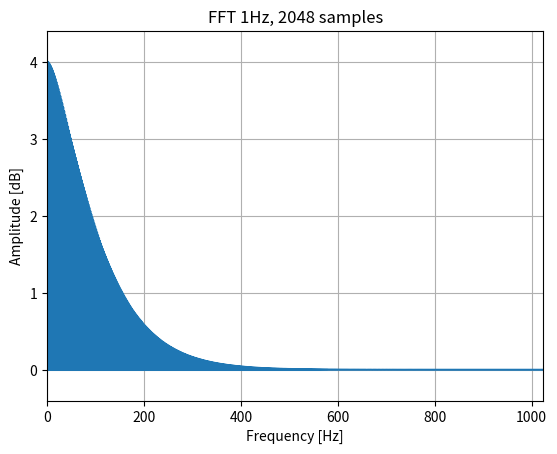

Write Python code to recreate this figure.
# 1Hz square wave
# 2048 samples

from scipy.fft import rfft, fftfreq, fftshift
import numpy as np
import matplotlib.pyplot as plt

def main():
    y = sn()
    sp = rfft(y)
    freq = fftfreq(1025,d=1/2048)

    print(len(sp))
    plt.figure('FFT-1Hz-2048')
    plt.plot(sp.real)
    plt.title('FFT 1Hz, 2048 samples')
    plt.xlabel('Frequency [Hz]')
    plt.ylabel('Amplitude [dB]')
#   plt.xlim(left=0, right=64)
    plt.margins(0, 0.1)
    plt.grid(which='both', axis='both')
    plt.show()


def sn():
    return [  
              0.22201,  0.41444,  0.56405,  0.67337,  0.75134,  0.80695,  0.84711,  0.87663,
              0.89875,  0.91563,  0.92876,  0.93913,  0.94745,  0.95420,  0.95976,  0.96438,
              0.96827,  0.97155,  0.97436,  0.97678,  0.97888,  0.98071,  0.98231,  0.98372,
              0.98497,  0.98609,  0.98709,  0.98798,  0.98878,  0.98951,  0.99017,  0.99077,
              0.99132,  0.99182,  0.99228,  0.99270,  0.99309,  0.99345,  0.99378,  0.99409,
              0.99437,  0.99464,  0.99488,  0.99511,  0.99533,  0.99553,  0.99572,  0.99590,
              0.99607,  0.99622,  0.99637,  0.99651,  0.99664,  0.99677,  0.99689,  0.99700,
              0.99710,  0.99721,  0.99730,  0.99739,  0.99748,  0.99756,  0.99764,  0.99771,
              0.99778,  0.99785,  0.99792,  0.99798,  0.99804,  0.99810,  0.99815,  0.99820,
              0.99825,  0.99830,  0.99835,  0.99839,  0.99844,  0.99848,  0.99852,  0.99856,
              0.99859,  0.99863,  0.99866,  0.99870,  0.99873,  0.99876,  0.99879,  0.99882,
              0.99884,  0.99887,  0.99890,  0.99892,  0.99895,  0.99897,  0.99899,  0.99901,
              0.99904,  0.99906,  0.99908,  0.99910,  0.99912,  0.99913,  0.99915,  0.99917,
              0.99919,  0.99920,  0.99922,  0.99923,  0.99925,  0.99926,  0.99928,  0.99929,
              0.99931,  0.99932,  0.99933,  0.99934,  0.99936,  0.99937,  0.99938,  0.99939,
              0.99940,  0.99941,  0.99942,  0.99943,  0.99944,  0.99945,  0.99946,  0.99947,
              0.99948,  0.99949,  0.99950,  0.99951,  0.99951,  0.99952,  0.99953,  0.99954,
              0.99955,  0.99955,  0.99956,  0.99957,  0.99957,  0.99958,  0.99959,  0.99959,
              0.99960,  0.99961,  0.99961,  0.99962,  0.99962,  0.99963,  0.99964,  0.99964,
              0.99965,  0.99965,  0.99966,  0.99966,  0.99967,  0.99967,  0.99968,  0.99968,
              0.99969,  0.99969,  0.99970,  0.99970,  0.99970,  0.99971,  0.99971,  0.99972,
              0.99972,  0.99973,  0.99973,  0.99973,  0.99974,  0.99974,  0.99974,  0.99975,
              0.99975,  0.99975,  0.99976,  0.99976,  0.99976,  0.99977,  0.99977,  0.99977,
              0.99978,  0.99978,  0.99978,  0.99979,  0.99979,  0.99979,  0.99979,  0.99980,
              0.99980,  0.99980,  0.99980,  0.99981,  0.99981,  0.99981,  0.99981,  0.99982,
              0.99982,  0.99982,  0.99982,  0.99983,  0.99983,  0.99983,  0.99983,  0.99984,
              0.99984,  0.99984,  0.99984,  0.99984,  0.99985,  0.99985,  0.99985,  0.99985,
              0.99985,  0.99985,  0.99986,  0.99986,  0.99986,  0.99986,  0.99986,  0.99987,
              0.99987,  0.99987,  0.99987,  0.99987,  0.99987,  0.99987,  0.99988,  0.99988,
              0.99988,  0.99988,  0.99988,  0.99988,  0.99989,  0.99989,  0.99989,  0.99989,
              0.99989,  0.99989,  0.99989,  0.99989,  0.99990,  0.99990,  0.99990,  0.99990,
              0.99990,  0.99990,  0.99990,  0.99990,  0.99991,  0.99991,  0.99991,  0.99991,
              0.99991,  0.99991,  0.99991,  0.99991,  0.99991,  0.99992,  0.99992,  0.99992,
              0.99992,  0.99992,  0.99992,  0.99992,  0.99992,  0.99992,  0.99992,  0.99993,
              0.99993,  0.99993,  0.99993,  0.99993,  0.99993,  0.99993,  0.99993,  0.99993,
              0.99993,  0.99993,  0.99993,  0.99994,  0.99994,  0.99994,  0.99994,  0.99994,
              0.99994,  0.99994,  0.99994,  0.99994,  0.99994,  0.99994,  0.99994,  0.99994,
              0.99995,  0.99995,  0.99995,  0.99995,  0.99995,  0.99995,  0.99995,  0.99995,
              0.99995,  0.99995,  0.99995,  0.99995,  0.99995,  0.99995,  0.99995,  0.99995,
              0.99996,  0.99996,  0.99996,  0.99996,  0.99996,  0.99996,  0.99996,  0.99996,
              0.99996,  0.99996,  0.99996,  0.99996,  0.99996,  0.99996,  0.99996,  0.99996,
              0.99996,  0.99996,  0.99997,  0.99997,  0.99997,  0.99997,  0.99997,  0.99997,
              0.99997,  0.99997,  0.99997,  0.99997,  0.99997,  0.99997,  0.99997,  0.99997,
              0.99997,  0.99997,  0.99997,  0.99997,  0.99997,  0.99997,  0.99997,  0.99997,
              0.99997,  0.99997,  0.99998,  0.99998,  0.99998,  0.99998,  0.99998,  0.99998,
              0.99998,  0.99998,  0.99998,  0.99998,  0.99998,  0.99998,  0.99998,  0.99998,
              0.99998,  0.99998,  0.99998,  0.99998,  0.99998,  0.99998,  0.99998,  0.99998,
              0.99998,  0.99998,  0.99998,  0.99998,  0.99998,  0.99998,  0.99998,  0.99998,
              0.99998,  0.99998,  0.99999,  0.99999,  0.99999,  0.99999,  0.99999,  0.99999,
              0.99999,  0.99999,  0.99999,  0.99999,  0.99999,  0.99999,  0.99999,  0.99999,
              0.99999,  0.99999,  0.99999,  0.99999,  0.99999,  0.99999,  0.99999,  0.99999,
              0.99999,  0.99999,  0.99999,  0.99999,  0.99999,  0.99999,  0.99999,  0.99999,
              0.99999,  0.99999,  0.99999,  0.99999,  0.99999,  0.99999,  0.99999,  0.99999,
              0.99999,  0.99999,  0.99999,  0.99999,  0.99999,  0.99999,  0.99999,  0.99999,
              0.99999,  0.99999,  0.99999,  0.99999,  1.00000,  1.00000,  1.00000,  1.00000,
              1.00000,  1.00000,  1.00000,  1.00000,  1.00000,  1.00000,  1.00000,  1.00000,
              1.00000,  1.00000,  1.00000,  1.00000,  1.00000,  1.00000,  1.00000,  1.00000,
              1.00000,  1.00000,  1.00000,  1.00000,  1.00000,  1.00000,  1.00000,  1.00000,
              1.00000,  1.00000,  1.00000,  1.00000,  1.00000,  1.00000,  1.00000,  1.00000,
              1.00000,  1.00000,  1.00000,  1.00000,  1.00000,  1.00000,  1.00000,  1.00000,
              1.00000,  1.00000,  1.00000,  1.00000,  1.00000,  1.00000,  1.00000,  1.00000,
              1.00000,  1.00000,  1.00000,  1.00000,  1.00000,  1.00000,  1.00000,  1.00000,
              1.00000,  1.00000,  1.00000,  1.00000,  1.00000,  1.00000,  1.00000,  1.00000,
              1.00000,  1.00000,  1.00000,  1.00000,  1.00000,  1.00000,  1.00000,  1.00000,
              1.00000,  1.00000,  1.00000,  1.00000,  1.00000,  1.00000,  1.00000,  1.00000,
              1.00000,  1.00000,  1.00000,  1.00000,  1.00000,  1.00000,  1.00000,  1.00000,
              1.00000,  1.00000,  1.00000,  1.00000,  1.00000,  1.00000,  1.00000,  1.00000,
              1.00000,  1.00000,  1.00000,  1.00000,  1.00000,  1.00000,  1.00000,  1.00000,
              1.00000,  1.00000,  1.00000,  1.00000,  1.00000,  1.00000,  1.00000,  1.00000,
              1.00000,  1.00000,  1.00000,  1.00000,  1.00000,  1.00000,  1.00000,  1.00000,
              1.00000,  1.00000,  1.00000,  1.00000,  1.00000,  1.00000,  1.00000,  1.00000,
              1.00000,  1.00000,  1.00000,  1.00000,  1.00000,  1.00000,  1.00000,  1.00000,
              1.00000,  1.00000,  1.00000,  1.00000,  1.00000,  1.00000,  1.00000,  1.00000,
              1.00000,  1.00000,  1.00000,  0.99999,  0.99999,  0.99999,  0.99999,  0.99999,
              0.99999,  0.99999,  0.99999,  0.99999,  0.99999,  0.99999,  0.99999,  0.99999,
              0.99999,  0.99999,  0.99999,  0.99999,  0.99999,  0.99999,  0.99999,  0.99999,
              0.99999,  0.99999,  0.99999,  0.99999,  0.99999,  0.99999,  0.99999,  0.99999,
              0.99999,  0.99999,  0.99999,  0.99999,  0.99999,  0.99999,  0.99999,  0.99999,
              0.99999,  0.99999,  0.99999,  0.99999,  0.99999,  0.99999,  0.99999,  0.99999,
              0.99999,  0.99999,  0.99999,  0.99999,  0.99999,  0.99998,  0.99998,  0.99998,
              0.99998,  0.99998,  0.99998,  0.99998,  0.99998,  0.99998,  0.99998,  0.99998,
              0.99998,  0.99998,  0.99998,  0.99998,  0.99998,  0.99998,  0.99998,  0.99998,
              0.99998,  0.99998,  0.99998,  0.99998,  0.99998,  0.99998,  0.99998,  0.99998,
              0.99998,  0.99998,  0.99998,  0.99998,  0.99998,  0.99997,  0.99997,  0.99997,
              0.99997,  0.99997,  0.99997,  0.99997,  0.99997,  0.99997,  0.99997,  0.99997,
              0.99997,  0.99997,  0.99997,  0.99997,  0.99997,  0.99997,  0.99997,  0.99997,
              0.99997,  0.99997,  0.99997,  0.99997,  0.99997,  0.99996,  0.99996,  0.99996,
              0.99996,  0.99996,  0.99996,  0.99996,  0.99996,  0.99996,  0.99996,  0.99996,
              0.99996,  0.99996,  0.99996,  0.99996,  0.99996,  0.99996,  0.99996,  0.99995,
              0.99995,  0.99995,  0.99995,  0.99995,  0.99995,  0.99995,  0.99995,  0.99995,
              0.99995,  0.99995,  0.99995,  0.99995,  0.99995,  0.99995,  0.99995,  0.99994,
              0.99994,  0.99994,  0.99994,  0.99994,  0.99994,  0.99994,  0.99994,  0.99994,
              0.99994,  0.99994,  0.99994,  0.99994,  0.99993,  0.99993,  0.99993,  0.99993,
              0.99993,  0.99993,  0.99993,  0.99993,  0.99993,  0.99993,  0.99993,  0.99993,
              0.99992,  0.99992,  0.99992,  0.99992,  0.99992,  0.99992,  0.99992,  0.99992,
              0.99992,  0.99992,  0.99991,  0.99991,  0.99991,  0.99991,  0.99991,  0.99991,
              0.99991,  0.99991,  0.99991,  0.99990,  0.99990,  0.99990,  0.99990,  0.99990,
              0.99990,  0.99990,  0.99990,  0.99989,  0.99989,  0.99989,  0.99989,  0.99989,
              0.99989,  0.99989,  0.99989,  0.99988,  0.99988,  0.99988,  0.99988,  0.99988,
              0.99988,  0.99987,  0.99987,  0.99987,  0.99987,  0.99987,  0.99987,  0.99987,
              0.99986,  0.99986,  0.99986,  0.99986,  0.99986,  0.99985,  0.99985,  0.99985,
              0.99985,  0.99985,  0.99985,  0.99984,  0.99984,  0.99984,  0.99984,  0.99984,
              0.99983,  0.99983,  0.99983,  0.99983,  0.99982,  0.99982,  0.99982,  0.99982,
              0.99981,  0.99981,  0.99981,  0.99981,  0.99980,  0.99980,  0.99980,  0.99980,
              0.99979,  0.99979,  0.99979,  0.99979,  0.99978,  0.99978,  0.99978,  0.99977,
              0.99977,  0.99977,  0.99976,  0.99976,  0.99976,  0.99975,  0.99975,  0.99975,
              0.99974,  0.99974,  0.99974,  0.99973,  0.99973,  0.99973,  0.99972,  0.99972,
              0.99971,  0.99971,  0.99970,  0.99970,  0.99970,  0.99969,  0.99969,  0.99968,
              0.99968,  0.99967,  0.99967,  0.99966,  0.99966,  0.99965,  0.99965,  0.99964,
              0.99964,  0.99963,  0.99962,  0.99962,  0.99961,  0.99961,  0.99960,  0.99959,
              0.99959,  0.99958,  0.99957,  0.99957,  0.99956,  0.99955,  0.99955,  0.99954,
              0.99953,  0.99952,  0.99951,  0.99951,  0.99950,  0.99949,  0.99948,  0.99947,
              0.99946,  0.99945,  0.99944,  0.99943,  0.99942,  0.99941,  0.99940,  0.99939,
              0.99938,  0.99937,  0.99936,  0.99934,  0.99933,  0.99932,  0.99931,  0.99929,
              0.99928,  0.99926,  0.99925,  0.99923,  0.99922,  0.99920,  0.99919,  0.99917,
              0.99915,  0.99913,  0.99912,  0.99910,  0.99908,  0.99906,  0.99904,  0.99901,
              0.99899,  0.99897,  0.99895,  0.99892,  0.99890,  0.99887,  0.99884,  0.99882,
              0.99879,  0.99876,  0.99873,  0.99870,  0.99866,  0.99863,  0.99859,  0.99856,
              0.99852,  0.99848,  0.99844,  0.99839,  0.99835,  0.99830,  0.99825,  0.99820,
              0.99815,  0.99810,  0.99804,  0.99798,  0.99792,  0.99785,  0.99778,  0.99771,
              0.99764,  0.99756,  0.99748,  0.99739,  0.99730,  0.99721,  0.99710,  0.99700,
              0.99689,  0.99677,  0.99664,  0.99651,  0.99637,  0.99622,  0.99607,  0.99590,
              0.99572,  0.99553,  0.99533,  0.99511,  0.99488,  0.99464,  0.99437,  0.99409,
              0.99378,  0.99345,  0.99309,  0.99270,  0.99228,  0.99182,  0.99132,  0.99077,
              0.99017,  0.98951,  0.98878,  0.98798,  0.98709,  0.98609,  0.98497,  0.98372,
              0.98231,  0.98071,  0.97888,  0.97678,  0.97436,  0.97155,  0.96827,  0.96438,
              0.95976,  0.95420,  0.94745,  0.93913,  0.92876,  0.91563,  0.89875,  0.87663,
              0.84711,  0.80695,  0.75134,  0.67337,  0.56405,  0.41443,  0.22200, -0.00001,
             -0.22202, -0.41444, -0.56406, -0.67336, -0.75134, -0.80695, -0.84711, -0.87663,
             -0.89875, -0.91563, -0.92876, -0.93913, -0.94745, -0.95420, -0.95976, -0.96438,
             -0.96827, -0.97155, -0.97436, -0.97678, -0.97888, -0.98071, -0.98231, -0.98372,
             -0.98497, -0.98609, -0.98709, -0.98798, -0.98878, -0.98951, -0.99017, -0.99077,
             -0.99132, -0.99182, -0.99228, -0.99270, -0.99309, -0.99345, -0.99378, -0.99409,
             -0.99437, -0.99464, -0.99488, -0.99511, -0.99533, -0.99553, -0.99572, -0.99590,
             -0.99607, -0.99622, -0.99637, -0.99651, -0.99664, -0.99677, -0.99689, -0.99700,
             -0.99710, -0.99721, -0.99730, -0.99739, -0.99748, -0.99756, -0.99764, -0.99771,
             -0.99778, -0.99785, -0.99792, -0.99798, -0.99804, -0.99810, -0.99815, -0.99820,
             -0.99825, -0.99830, -0.99835, -0.99839, -0.99844, -0.99848, -0.99852, -0.99856,
             -0.99859, -0.99863, -0.99866, -0.99870, -0.99873, -0.99876, -0.99879, -0.99882,
             -0.99884, -0.99887, -0.99890, -0.99892, -0.99895, -0.99897, -0.99899, -0.99901,
             -0.99904, -0.99906, -0.99908, -0.99910, -0.99912, -0.99913, -0.99915, -0.99917,
             -0.99919, -0.99920, -0.99922, -0.99923, -0.99925, -0.99926, -0.99928, -0.99929,
             -0.99931, -0.99932, -0.99933, -0.99934, -0.99936, -0.99937, -0.99938, -0.99939,
             -0.99940, -0.99941, -0.99942, -0.99943, -0.99944, -0.99945, -0.99946, -0.99947,
             -0.99948, -0.99949, -0.99950, -0.99951, -0.99951, -0.99952, -0.99953, -0.99954,
             -0.99955, -0.99955, -0.99956, -0.99957, -0.99957, -0.99958, -0.99959, -0.99959,
             -0.99960, -0.99961, -0.99961, -0.99962, -0.99962, -0.99963, -0.99964, -0.99964,
             -0.99965, -0.99965, -0.99966, -0.99966, -0.99967, -0.99967, -0.99968, -0.99968,
             -0.99969, -0.99969, -0.99970, -0.99970, -0.99970, -0.99971, -0.99971, -0.99972,
             -0.99972, -0.99973, -0.99973, -0.99973, -0.99974, -0.99974, -0.99974, -0.99975,
             -0.99975, -0.99975, -0.99976, -0.99976, -0.99976, -0.99977, -0.99977, -0.99977,
             -0.99978, -0.99978, -0.99978, -0.99979, -0.99979, -0.99979, -0.99979, -0.99980,
             -0.99980, -0.99980, -0.99980, -0.99981, -0.99981, -0.99981, -0.99981, -0.99982,
             -0.99982, -0.99982, -0.99982, -0.99983, -0.99983, -0.99983, -0.99983, -0.99984,
             -0.99984, -0.99984, -0.99984, -0.99984, -0.99985, -0.99985, -0.99985, -0.99985,
             -0.99985, -0.99985, -0.99986, -0.99986, -0.99986, -0.99986, -0.99986, -0.99987,
             -0.99987, -0.99987, -0.99987, -0.99987, -0.99987, -0.99987, -0.99988, -0.99988,
             -0.99988, -0.99988, -0.99988, -0.99988, -0.99989, -0.99989, -0.99989, -0.99989,
             -0.99989, -0.99989, -0.99989, -0.99989, -0.99990, -0.99990, -0.99990, -0.99990,
             -0.99990, -0.99990, -0.99990, -0.99990, -0.99991, -0.99991, -0.99991, -0.99991,
             -0.99991, -0.99991, -0.99991, -0.99991, -0.99991, -0.99992, -0.99992, -0.99992,
             -0.99992, -0.99992, -0.99992, -0.99992, -0.99992, -0.99992, -0.99992, -0.99993,
             -0.99993, -0.99993, -0.99993, -0.99993, -0.99993, -0.99993, -0.99993, -0.99993,
             -0.99993, -0.99993, -0.99993, -0.99994, -0.99994, -0.99994, -0.99994, -0.99994,
             -0.99994, -0.99994, -0.99994, -0.99994, -0.99994, -0.99994, -0.99994, -0.99994,
             -0.99995, -0.99995, -0.99995, -0.99995, -0.99995, -0.99995, -0.99995, -0.99995,
             -0.99995, -0.99995, -0.99995, -0.99995, -0.99995, -0.99995, -0.99995, -0.99995,
             -0.99996, -0.99996, -0.99996, -0.99996, -0.99996, -0.99996, -0.99996, -0.99996,
             -0.99996, -0.99996, -0.99996, -0.99996, -0.99996, -0.99996, -0.99996, -0.99996,
             -0.99996, -0.99996, -0.99997, -0.99997, -0.99997, -0.99997, -0.99997, -0.99997,
             -0.99997, -0.99997, -0.99997, -0.99997, -0.99997, -0.99997, -0.99997, -0.99997,
             -0.99997, -0.99997, -0.99997, -0.99997, -0.99997, -0.99997, -0.99997, -0.99997,
             -0.99997, -0.99997, -0.99998, -0.99998, -0.99998, -0.99998, -0.99998, -0.99998,
             -0.99998, -0.99998, -0.99998, -0.99998, -0.99998, -0.99998, -0.99998, -0.99998,
             -0.99998, -0.99998, -0.99998, -0.99998, -0.99998, -0.99998, -0.99998, -0.99998,
             -0.99998, -0.99998, -0.99998, -0.99998, -0.99998, -0.99998, -0.99998, -0.99998,
             -0.99998, -0.99998, -0.99999, -0.99999, -0.99999, -0.99999, -0.99999, -0.99999,
             -0.99999, -0.99999, -0.99999, -0.99999, -0.99999, -0.99999, -0.99999, -0.99999,
             -0.99999, -0.99999, -0.99999, -0.99999, -0.99999, -0.99999, -0.99999, -0.99999,
             -0.99999, -0.99999, -0.99999, -0.99999, -0.99999, -0.99999, -0.99999, -0.99999,
             -0.99999, -0.99999, -0.99999, -0.99999, -0.99999, -0.99999, -0.99999, -0.99999,
             -0.99999, -0.99999, -0.99999, -0.99999, -0.99999, -0.99999, -0.99999, -0.99999,
             -0.99999, -0.99999, -0.99999, -0.99999, -1.00000, -1.00000, -1.00000, -1.00000,
             -1.00000, -1.00000, -1.00000, -1.00000, -1.00000, -1.00000, -1.00000, -1.00000,
             -1.00000, -1.00000, -1.00000, -1.00000, -1.00000, -1.00000, -1.00000, -1.00000,
             -1.00000, -1.00000, -1.00000, -1.00000, -1.00000, -1.00000, -1.00000, -1.00000,
             -1.00000, -1.00000, -1.00000, -1.00000, -1.00000, -1.00000, -1.00000, -1.00000,
             -1.00000, -1.00000, -1.00000, -1.00000, -1.00000, -1.00000, -1.00000, -1.00000,
             -1.00000, -1.00000, -1.00000, -1.00000, -1.00000, -1.00000, -1.00000, -1.00000,
             -1.00000, -1.00000, -1.00000, -1.00000, -1.00000, -1.00000, -1.00000, -1.00000,
             -1.00000, -1.00000, -1.00000, -1.00000, -1.00000, -1.00000, -1.00000, -1.00000,
             -1.00000, -1.00000, -1.00000, -1.00000, -1.00000, -1.00000, -1.00000, -1.00000,
             -1.00000, -1.00000, -1.00000, -1.00000, -1.00000, -1.00000, -1.00000, -1.00000,
             -1.00000, -1.00000, -1.00000, -1.00000, -1.00000, -1.00000, -1.00000, -1.00000,
             -1.00000, -1.00000, -1.00000, -1.00000, -1.00000, -1.00000, -1.00000, -1.00000,
             -1.00000, -1.00000, -1.00000, -1.00000, -1.00000, -1.00000, -1.00000, -1.00000,
             -1.00000, -1.00000, -1.00000, -1.00000, -1.00000, -1.00000, -1.00000, -1.00000,
             -1.00000, -1.00000, -1.00000, -1.00000, -1.00000, -1.00000, -1.00000, -1.00000,
             -1.00000, -1.00000, -1.00000, -1.00000, -1.00000, -1.00000, -1.00000, -1.00000,
             -1.00000, -1.00000, -1.00000, -1.00000, -1.00000, -1.00000, -1.00000, -1.00000,
             -1.00000, -1.00000, -1.00000, -1.00000, -1.00000, -1.00000, -1.00000, -1.00000,
             -1.00000, -1.00000, -1.00000, -0.99999, -0.99999, -0.99999, -0.99999, -0.99999,
             -0.99999, -0.99999, -0.99999, -0.99999, -0.99999, -0.99999, -0.99999, -0.99999,
             -0.99999, -0.99999, -0.99999, -0.99999, -0.99999, -0.99999, -0.99999, -0.99999,
             -0.99999, -0.99999, -0.99999, -0.99999, -0.99999, -0.99999, -0.99999, -0.99999,
             -0.99999, -0.99999, -0.99999, -0.99999, -0.99999, -0.99999, -0.99999, -0.99999,
             -0.99999, -0.99999, -0.99999, -0.99999, -0.99999, -0.99999, -0.99999, -0.99999,
             -0.99999, -0.99999, -0.99999, -0.99999, -0.99999, -0.99998, -0.99998, -0.99998,
             -0.99998, -0.99998, -0.99998, -0.99998, -0.99998, -0.99998, -0.99998, -0.99998,
             -0.99998, -0.99998, -0.99998, -0.99998, -0.99998, -0.99998, -0.99998, -0.99998,
             -0.99998, -0.99998, -0.99998, -0.99998, -0.99998, -0.99998, -0.99998, -0.99998,
             -0.99998, -0.99998, -0.99998, -0.99998, -0.99998, -0.99997, -0.99997, -0.99997,
             -0.99997, -0.99997, -0.99997, -0.99997, -0.99997, -0.99997, -0.99997, -0.99997,
             -0.99997, -0.99997, -0.99997, -0.99997, -0.99997, -0.99997, -0.99997, -0.99997,
             -0.99997, -0.99997, -0.99997, -0.99997, -0.99997, -0.99996, -0.99996, -0.99996,
             -0.99996, -0.99996, -0.99996, -0.99996, -0.99996, -0.99996, -0.99996, -0.99996,
             -0.99996, -0.99996, -0.99996, -0.99996, -0.99996, -0.99996, -0.99996, -0.99995,
             -0.99995, -0.99995, -0.99995, -0.99995, -0.99995, -0.99995, -0.99995, -0.99995,
             -0.99995, -0.99995, -0.99995, -0.99995, -0.99995, -0.99995, -0.99995, -0.99994,
             -0.99994, -0.99994, -0.99994, -0.99994, -0.99994, -0.99994, -0.99994, -0.99994,
             -0.99994, -0.99994, -0.99994, -0.99994, -0.99993, -0.99993, -0.99993, -0.99993,
             -0.99993, -0.99993, -0.99993, -0.99993, -0.99993, -0.99993, -0.99993, -0.99993,
             -0.99992, -0.99992, -0.99992, -0.99992, -0.99992, -0.99992, -0.99992, -0.99992,
             -0.99992, -0.99992, -0.99991, -0.99991, -0.99991, -0.99991, -0.99991, -0.99991,
             -0.99991, -0.99991, -0.99991, -0.99990, -0.99990, -0.99990, -0.99990, -0.99990,
             -0.99990, -0.99990, -0.99990, -0.99989, -0.99989, -0.99989, -0.99989, -0.99989,
             -0.99989, -0.99989, -0.99989, -0.99988, -0.99988, -0.99988, -0.99988, -0.99988,
             -0.99988, -0.99987, -0.99987, -0.99987, -0.99987, -0.99987, -0.99987, -0.99987,
             -0.99986, -0.99986, -0.99986, -0.99986, -0.99986, -0.99985, -0.99985, -0.99985,
             -0.99985, -0.99985, -0.99985, -0.99984, -0.99984, -0.99984, -0.99984, -0.99984,
             -0.99983, -0.99983, -0.99983, -0.99983, -0.99982, -0.99982, -0.99982, -0.99982,
             -0.99981, -0.99981, -0.99981, -0.99981, -0.99980, -0.99980, -0.99980, -0.99980,
             -0.99979, -0.99979, -0.99979, -0.99979, -0.99978, -0.99978, -0.99978, -0.99977,
             -0.99977, -0.99977, -0.99976, -0.99976, -0.99976, -0.99975, -0.99975, -0.99975,
             -0.99974, -0.99974, -0.99974, -0.99973, -0.99973, -0.99973, -0.99972, -0.99972,
             -0.99971, -0.99971, -0.99970, -0.99970, -0.99970, -0.99969, -0.99969, -0.99968,
             -0.99968, -0.99967, -0.99967, -0.99966, -0.99966, -0.99965, -0.99965, -0.99964,
             -0.99964, -0.99963, -0.99962, -0.99962, -0.99961, -0.99961, -0.99960, -0.99959,
             -0.99959, -0.99958, -0.99957, -0.99957, -0.99956, -0.99955, -0.99955, -0.99954,
             -0.99953, -0.99952, -0.99951, -0.99951, -0.99950, -0.99949, -0.99948, -0.99947,
             -0.99946, -0.99945, -0.99944, -0.99943, -0.99942, -0.99941, -0.99940, -0.99939,
             -0.99938, -0.99937, -0.99936, -0.99934, -0.99933, -0.99932, -0.99931, -0.99929,
             -0.99928, -0.99926, -0.99925, -0.99923, -0.99922, -0.99920, -0.99919, -0.99917,
             -0.99915, -0.99913, -0.99912, -0.99910, -0.99908, -0.99906, -0.99904, -0.99901,
             -0.99899, -0.99897, -0.99895, -0.99892, -0.99890, -0.99887, -0.99884, -0.99882,
             -0.99879, -0.99876, -0.99873, -0.99870, -0.99866, -0.99863, -0.99859, -0.99856,
             -0.99852, -0.99848, -0.99844, -0.99839, -0.99835, -0.99830, -0.99825, -0.99820,
             -0.99815, -0.99810, -0.99804, -0.99798, -0.99792, -0.99785, -0.99778, -0.99771,
             -0.99764, -0.99756, -0.99748, -0.99739, -0.99730, -0.99721, -0.99710, -0.99700,
             -0.99689, -0.99677, -0.99664, -0.99651, -0.99637, -0.99622, -0.99607, -0.99590,
             -0.99572, -0.99553, -0.99533, -0.99511, -0.99488, -0.99464, -0.99437, -0.99409,
             -0.99378, -0.99345, -0.99309, -0.99270, -0.99228, -0.99182, -0.99132, -0.99077,
             -0.99017, -0.98951, -0.98878, -0.98798, -0.98709, -0.98609, -0.98497, -0.98372,
             -0.98231, -0.98071, -0.97888, -0.97678, -0.97436, -0.97155, -0.96827, -0.96438,
             -0.95976, -0.95420, -0.94745, -0.93913, -0.92876, -0.91563, -0.89875, -0.87663,
             -0.84711, -0.80695, -0.75134, -0.67336, -0.56405, -0.41443, -0.22200,  0.00000,
          ]

if __name__ == "__main__":
    main()            